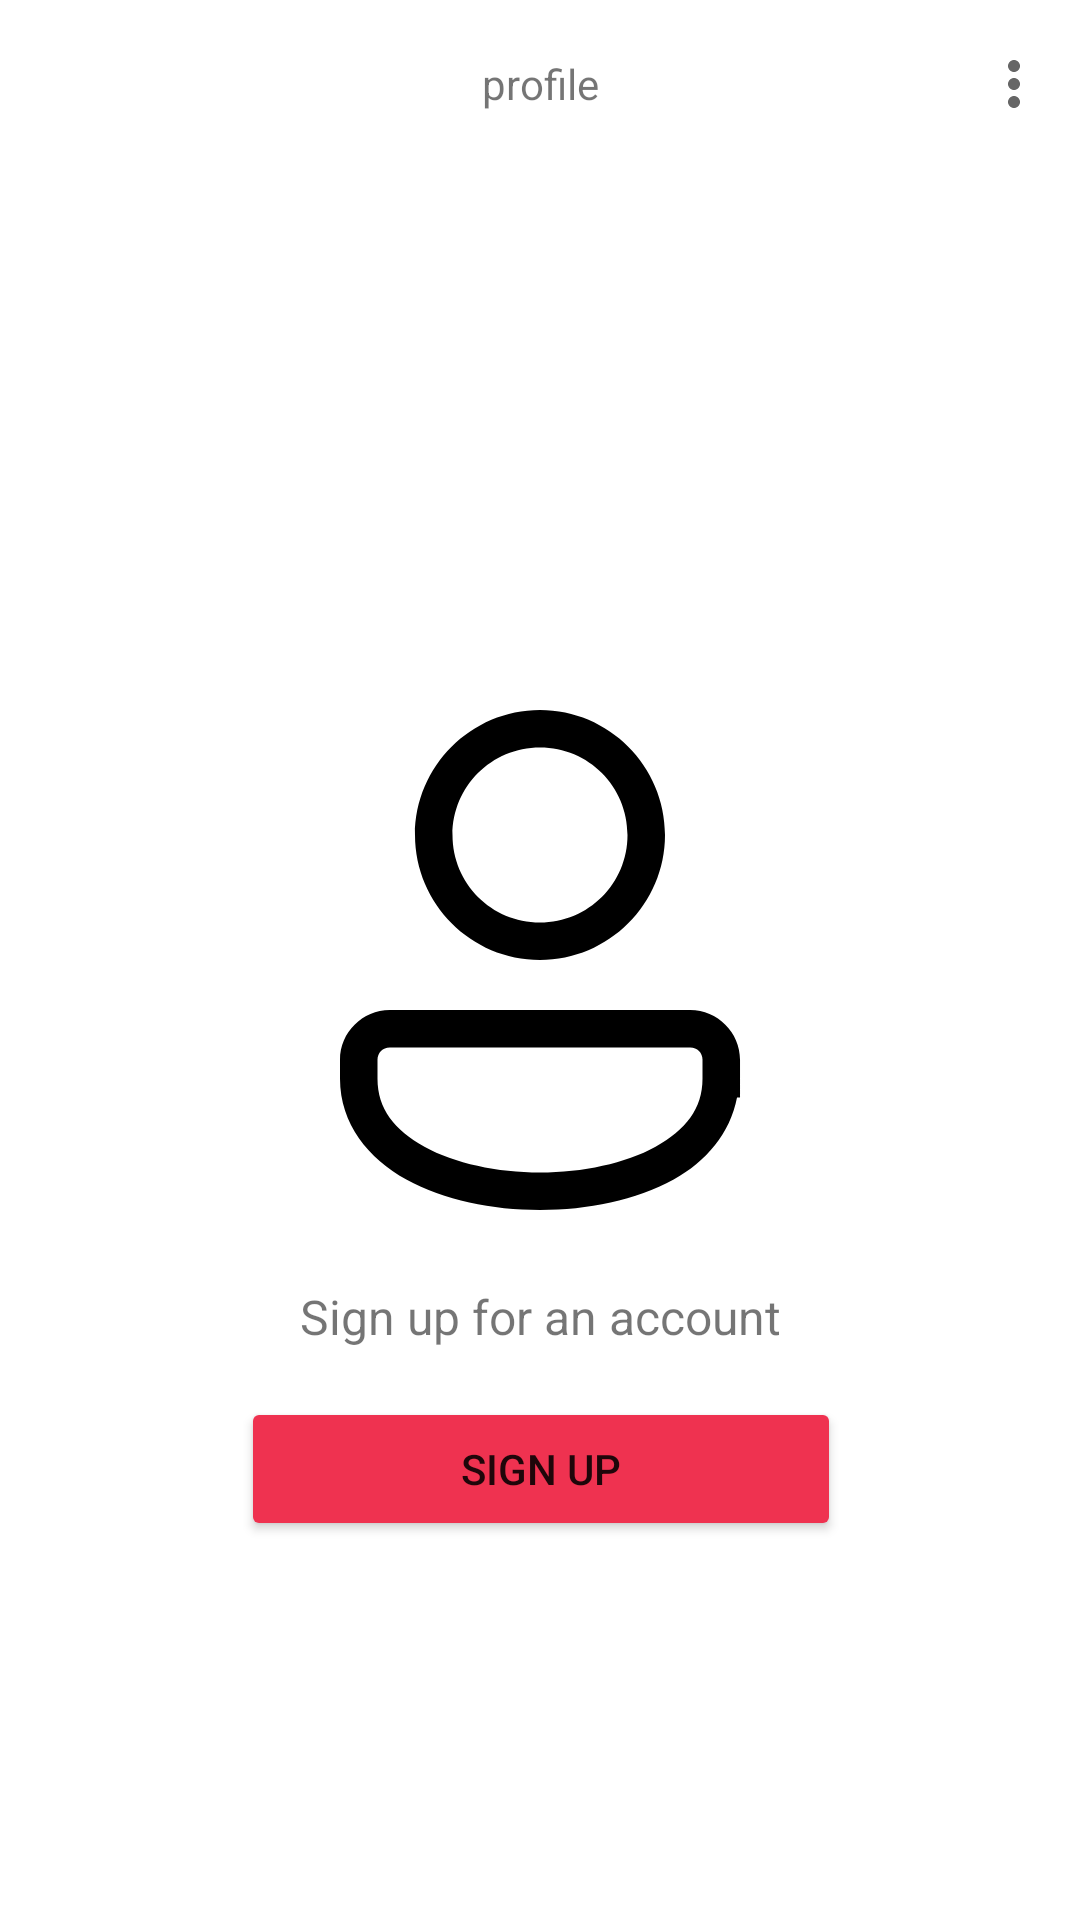

The Android layout XML behind this screen, and the referenced resources:
<!-- AndroidManifest.xml: application theme Theme.TopTop -->
<!-- res/layout/fragment_auth.xml -->
<?xml version="1.0" encoding="utf-8"?>
<androidx.core.widget.NestedScrollView xmlns:android="http://schemas.android.com/apk/res/android"
    xmlns:app="http://schemas.android.com/apk/res-auto"
    xmlns:tools="http://schemas.android.com/tools"
    android:layout_width="match_parent"
    android:layout_height="match_parent"
    android:background="@android:color/white"
    android:fillViewport="true">

    <androidx.constraintlayout.widget.ConstraintLayout

        android:layout_width="match_parent"
        android:layout_height="match_parent">

        <com.google.android.material.appbar.AppBarLayout
            android:id="@+id/appBarLayout"
            android:layout_width="match_parent"
            android:layout_height="@dimen/appbarHeight"
            android:backgroundTint="@color/white"
            app:layout_constraintTop_toTopOf="parent">

            <androidx.appcompat.widget.Toolbar
                android:id="@+id/toolBar"
                android:layout_width="match_parent"
                android:layout_height="wrap_content"
                app:menu="@menu/menu_register">

                <TextView
                    android:id="@+id/toolBarText"
                    style="@style/AppTitle"
                    android:layout_width="wrap_content"
                    android:layout_height="wrap_content"
                    android:layout_gravity="center"
                    android:text="@string/profile" />
            </androidx.appcompat.widget.Toolbar>

        </com.google.android.material.appbar.AppBarLayout>

        <ImageView
            android:id="@+id/ivUser"
            android:layout_width="200dp"
            android:layout_height="200dp"
            android:src="@drawable/ic_user"
            app:layout_constraintBottom_toBottomOf="parent"
            app:layout_constraintEnd_toEndOf="parent"
            app:layout_constraintStart_toStartOf="parent"
            app:layout_constraintTop_toTopOf="parent"
            tools:ignore="ContentDescription" />

        <TextView
            android:id="@+id/tvSignUp"
            android:layout_width="wrap_content"
            android:layout_height="wrap_content"
            android:layout_marginTop="8dp"
            android:text="@string/sign_up_for_an_account"
            android:textSize="16sp"
            app:layout_constraintEnd_toEndOf="@id/ivUser"
            app:layout_constraintStart_toStartOf="@id/ivUser"
            app:layout_constraintTop_toBottomOf="@id/ivUser" />

        <Button
            android:id="@+id/btnSignUp"
            android:layout_width="200dp"
            android:layout_height="wrap_content"
            android:layout_marginTop="16dp"
            android:backgroundTint="@color/tt_pink"
            android:text="@string/sign_up"
            app:layout_constraintEnd_toEndOf="@id/tvSignUp"
            app:layout_constraintStart_toStartOf="@id/tvSignUp"
            app:layout_constraintTop_toBottomOf="@id/tvSignUp" />

    </androidx.constraintlayout.widget.ConstraintLayout>
</androidx.core.widget.NestedScrollView>
<!-- resources referenced by this layout -->
<resources>
  <color name="tt_pink">#EF3250</color>
  <color name="white">#FFFFFFFF</color>
  <dimen name="appbarHeight">64dp</dimen>
  <!-- drawable ic_user (drawable) -->
  <vector xmlns:android="http://schemas.android.com/apk/res/android"
      android:width="48dp"
      android:height="48dp"
      android:viewportWidth="48"
      android:viewportHeight="48">
    <path
        android:fillColor="#FF000000"
        android:pathData="M24,4C18.495,4 14,8.495 14,14C14,19.505 18.495,24 24,24C29.505,24 34,19.505 34,14C34,8.495 29.505,4 24,4zM24,7C27.884,7 31,10.116 31,14C31,17.884 27.884,21 24,21C20.116,21 17,17.884 17,14C17,10.116 20.116,7 24,7zM11.979,28C9.799,28 8,29.799 8,31.979L8,33.5C8,37.104 10.279,39.892 13.307,41.563C16.334,43.233 20.168,44 24,44C27.832,44 31.666,43.233 34.693,41.563C37.275,40.138 39.217,37.863 39.762,35L40.002,35L40.002,31.979C40.002,29.799 38.201,28 36.021,28L11.979,28zM11.979,31L36.021,31C36.58,31 37.002,31.42 37.002,31.979L37.002,32L37,32L37,33.5C37,35.896 35.654,37.608 33.244,38.938C30.834,40.267 27.418,41 24,41C20.582,41 17.166,40.267 14.756,38.938C12.346,37.608 11,35.896 11,33.5L11,31.979C11,31.42 11.42,31 11.979,31z"/>
  </vector>
  <string name="profile">profile</string>
  <string name="sign_up">Sign up</string>
  <string name="sign_up_for_an_account">Sign up for an account</string>
  <style name="Theme.TopTop" parent="Theme.MaterialComponents.DayNight.NoActionBar">
          
          <item name="colorPrimary">@color/purple_500</item>
          <item name="colorPrimaryVariant">@color/purple_700</item>
          <item name="colorOnPrimary">@color/white</item>
          
          <item name="colorSecondary">@color/teal_200</item>
          <item name="colorSecondaryVariant">@color/teal_700</item>
          <item name="colorOnSecondary">@color/black</item>
          
          <item name="android:windowDrawsSystemBarBackgrounds">true</item>
          <item name="android:statusBarColor">@android:color/transparent</item>
          <item name="android:navigationBarColor">@android:color/transparent</item>
          <item name="android:windowLightStatusBar" tools:targetApi="m">true</item>
          <item name="android:windowLightNavigationBar" tools:targetApi="o_mr1">true</item>
  
      </style>
  <color name="purple_500">#FF6200EE</color>
  <color name="purple_700">#FF3700B3</color>
  <color name="teal_200">#FF03DAC5</color>
  <color name="teal_700">#FF018786</color>
  <color name="black">#FF000000</color>
</resources>
